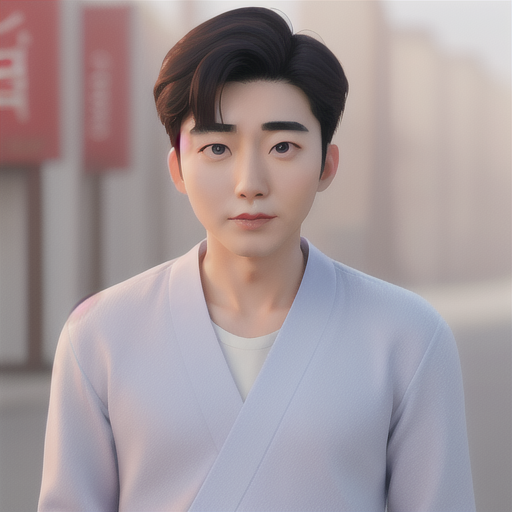
Generation parameters embedded in this image by AUTOMATIC1111 Stable Diffusion web UI or a fork of it (Forge, ...) (PNG 'parameters' text chunk):
FACE, ACTOR, KOREAN, MAN, YOUNG
Steps: 20, Sampler: Euler a, CFG scale: 7, Seed: 1415295266, Size: 512x512, Model hash: d6548414b4, Model: disneyPixarCartoon_v10, Version: v1.4.1